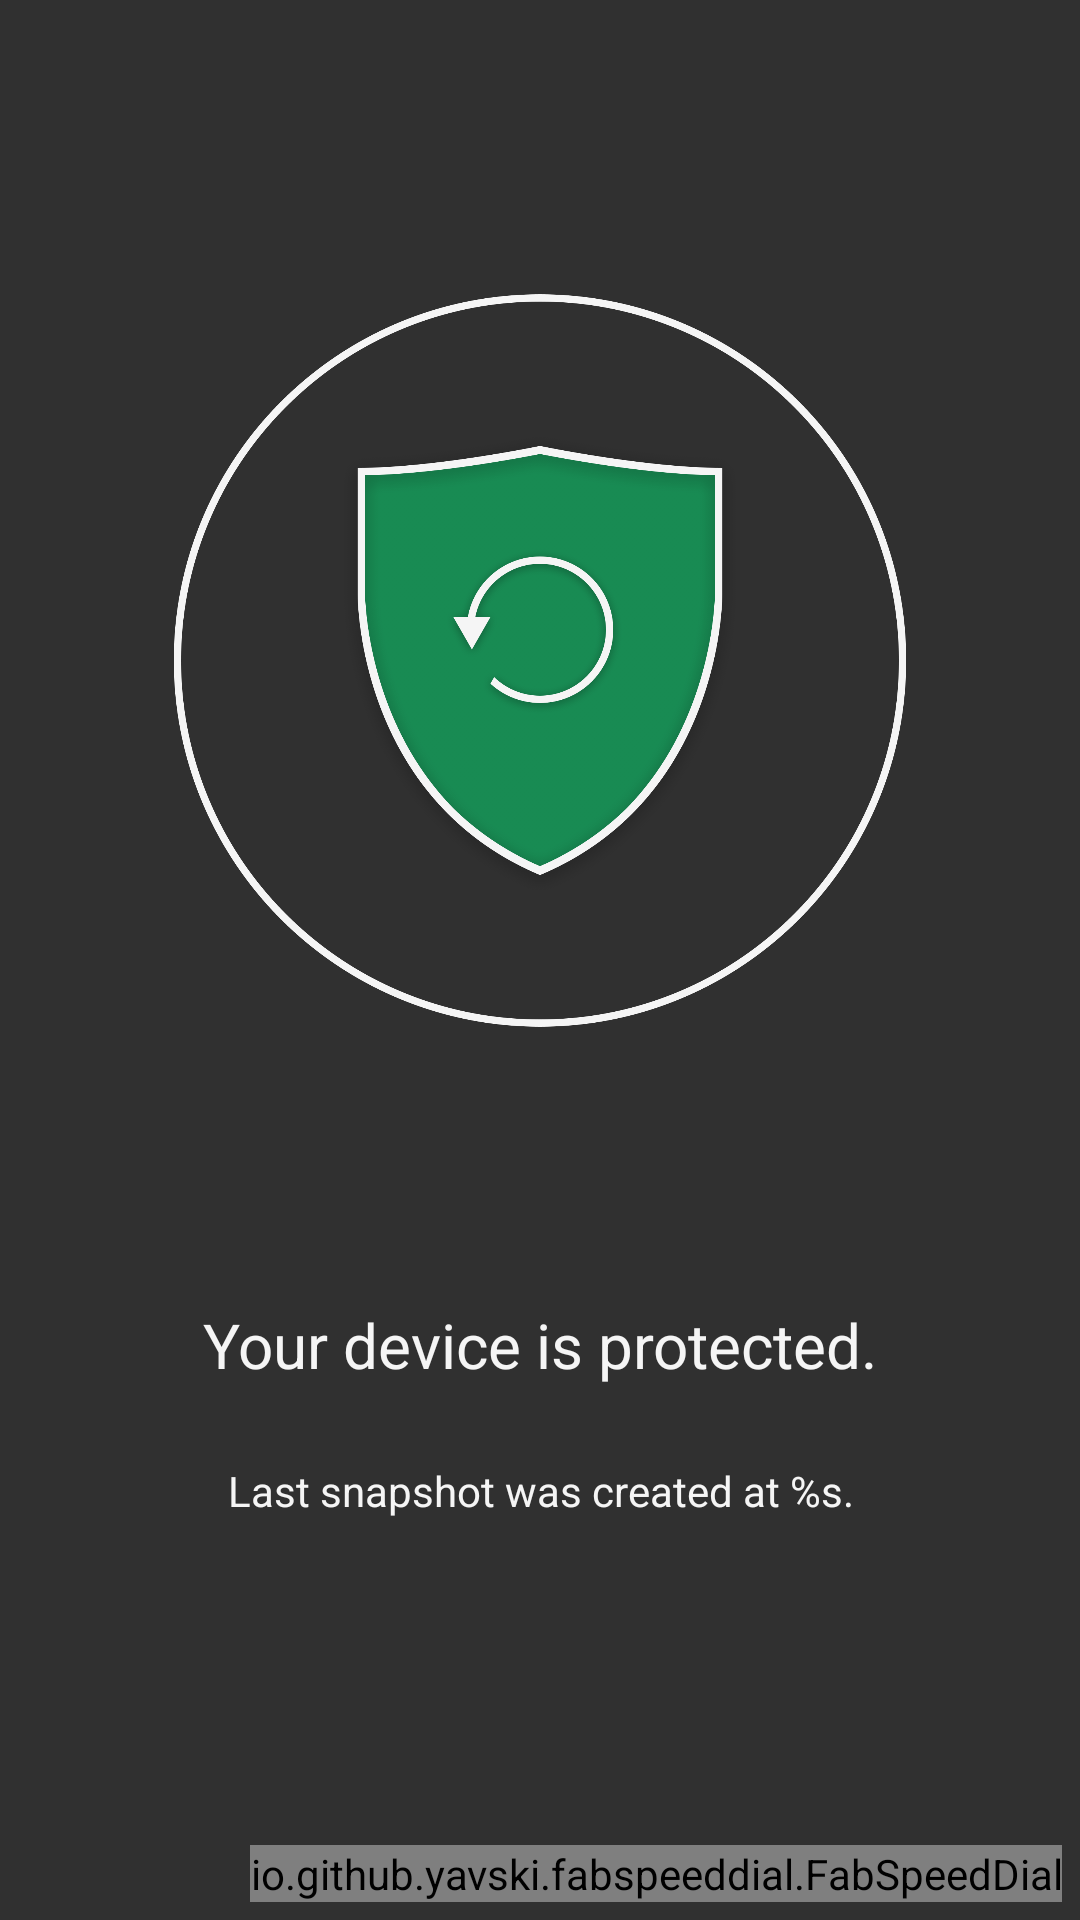

Write the Android layout XML for this screen, with the resource values it uses.
<!-- AndroidManifest.xml: activity theme AppTheme -->
<!-- res/layout/activity_main.xml -->
<FrameLayout xmlns:android="http://schemas.android.com/apk/res/android"
    xmlns:app="http://schemas.android.com/apk/res-auto"
    android:orientation="vertical"
    android:layout_width="match_parent"
    android:layout_height="match_parent"
    android:padding="6dp">

    <LinearLayout
        android:orientation="vertical"
        android:layout_width="match_parent"
        android:layout_height="match_parent">
        <ImageView
            android:id="@+id/imageView"
            android:layout_width="250dp"
            android:layout_height="250dp"
            android:layout_weight="7"
            android:gravity="center"
            android:layout_gravity="center"
            android:src="@drawable/green" />

        <TextView
            android:id="@+id/textView"
            android:layout_width="match_parent"
            android:layout_height="wrap_content"
            android:gravity="center_horizontal"
            android:layout_weight="1"
            android:layout_gravity="center"
            android:textColor="@color/colorWhite"
            android:textSize="10pt"
            android:text="@string/green" />

        <TextView
            android:id="@+id/textView2"
            android:layout_width="match_parent"
            android:layout_height="wrap_content"
            android:layout_weight="5"
            android:gravity="center_horizontal"
            android:layout_gravity="center"
            android:textColor="@color/colorWhite"
            android:text="@string/snapshot_stat" />
    </LinearLayout>

    <io.github.yavski.fabspeeddial.FabSpeedDial
        android:id="@+id/main_fab"
        android:layout_width="wrap_content"
        android:layout_height="wrap_content"
        android:layout_gravity="bottom|end"
        app:fabDrawable="@drawable/ic_settings_black_24dp"
        app:fabGravity="bottom_end"
        app:fabMenu="@menu/fab"
        app:fabBackgroundTint="@color/colorBlue"
        app:miniFabBackgroundTint="@android:color/white"
        app:miniFabDrawableTint="@color/colorBlue"
        app:miniFabTitleTextColor="@color/colorBlue" />



</FrameLayout>
<!-- resources referenced by this layout -->
<resources>
  <color name="colorBlue">#2196F3</color>
  <color name="colorWhite">#F5F5F5</color>
  <!-- drawable green: png bitmap (drawable-nodpi, 218355 bytes) -->
  <string name="green">"Your device is protected."</string>
  <string name="snapshot_stat">"Last snapshot was created at %s."</string>
  <style name="AppTheme" parent="Theme.AppCompat.NoActionBar">
          
          <item name="colorPrimary">@color/colorPrimary</item>
          <item name="colorPrimaryDark">@color/colorPrimaryDark</item>
          <item name="colorAccent">@color/colorAccent</item>
      </style>
  <color name="colorPrimary">#00C853</color>
  <color name="colorPrimaryDark">#388E3C</color>
  <color name="colorAccent">#FF4081</color>
</resources>
